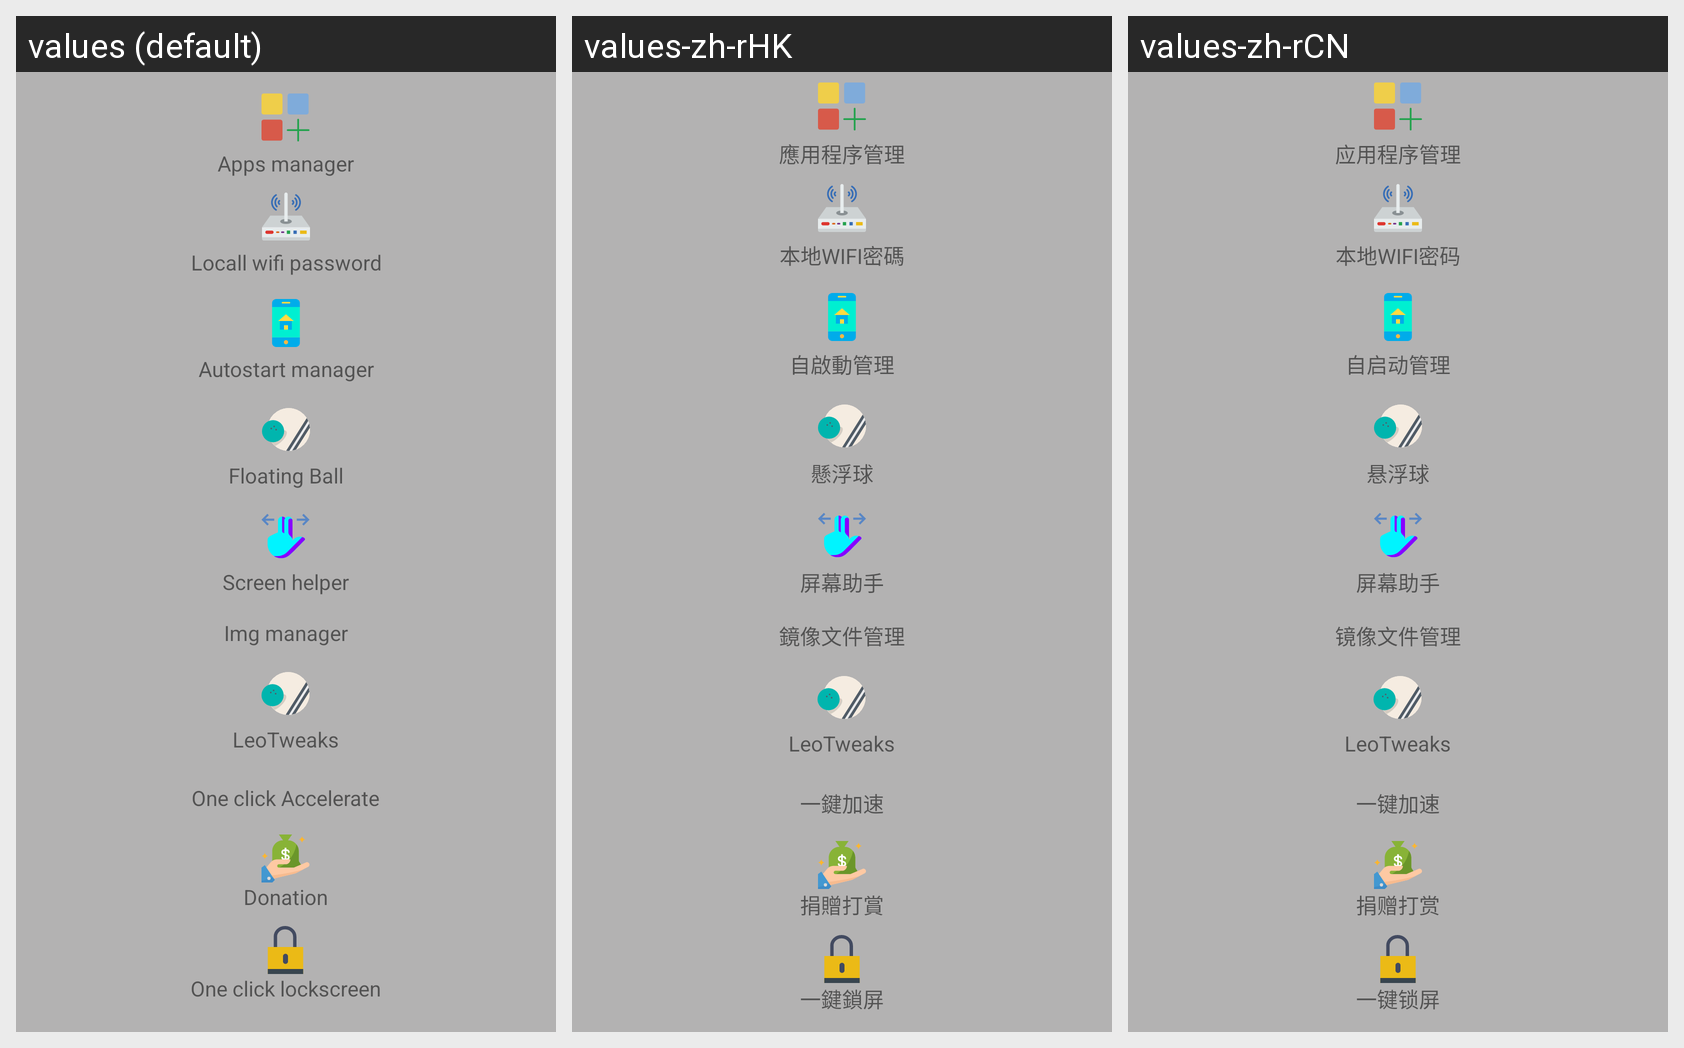

Here is an Android app screen in its default locale and in the app's own translations. Write out the translated-string differences for the strings that appear on this screen.
Android screen res/layout/cocktail_salt_panel.xml rendered under 3 locales, left to right: values (default), values-zh-rHK, values-zh-rCN. Device: Nexus 5 (rendered at 1080×1920; each locale shown at half size, 540×960, under a caption strip naming it); theme LeoTheme_Blue.
Other locales in the repository, not shown: values-es, values-ja, values-zh-rTW.
Strings drawn on this screen, with the default value and each locale's value (text and hints the layout hard-codes, and strings that could not be matched under every locale, appear in the picture but are not listed):

assist_grid_apps
  values: Apps manager
  values-zh-rHK: 應用程序管理
  values-zh-rCN: 应用程序管理

assist_grid_wifi
  values: Locall wifi password
  values-zh-rHK: 本地WIFI密碼
  values-zh-rCN: 本地WIFI密码

assist_grid_autostart
  values: Autostart manager
  values-zh-rHK: 自啟動管理
  values-zh-rCN: 自启动管理

list_grid_floating
  values: Floating Ball
  values-zh-rHK: 懸浮球
  values-zh-rCN: 悬浮球

list_grid_pop
  values: Screen helper
  values-zh-rHK: 屏幕助手
  values-zh-rCN: 屏幕助手

assist_grid_img
  values: Img manager
  values-zh-rHK: 鏡像文件管理
  values-zh-rCN: 镜像文件管理

app_name
  values: LeoTweaks
  values-zh-rHK: LeoTweaks  [not translated; the default value is used]
  values-zh-rCN: LeoTweaks  [not translated; the default value is used]

accelerate
  values: One click Accelerate
  values-zh-rHK: 一鍵加速
  values-zh-rCN: 一键加速

nav_donate
  values: Donation
  values-zh-rHK: 捐贈打賞
  values-zh-rCN: 捐赠打赏

lock
  values: One click lockscreen
  values-zh-rHK: 一鍵鎖屏
  values-zh-rCN: 一键锁屏
